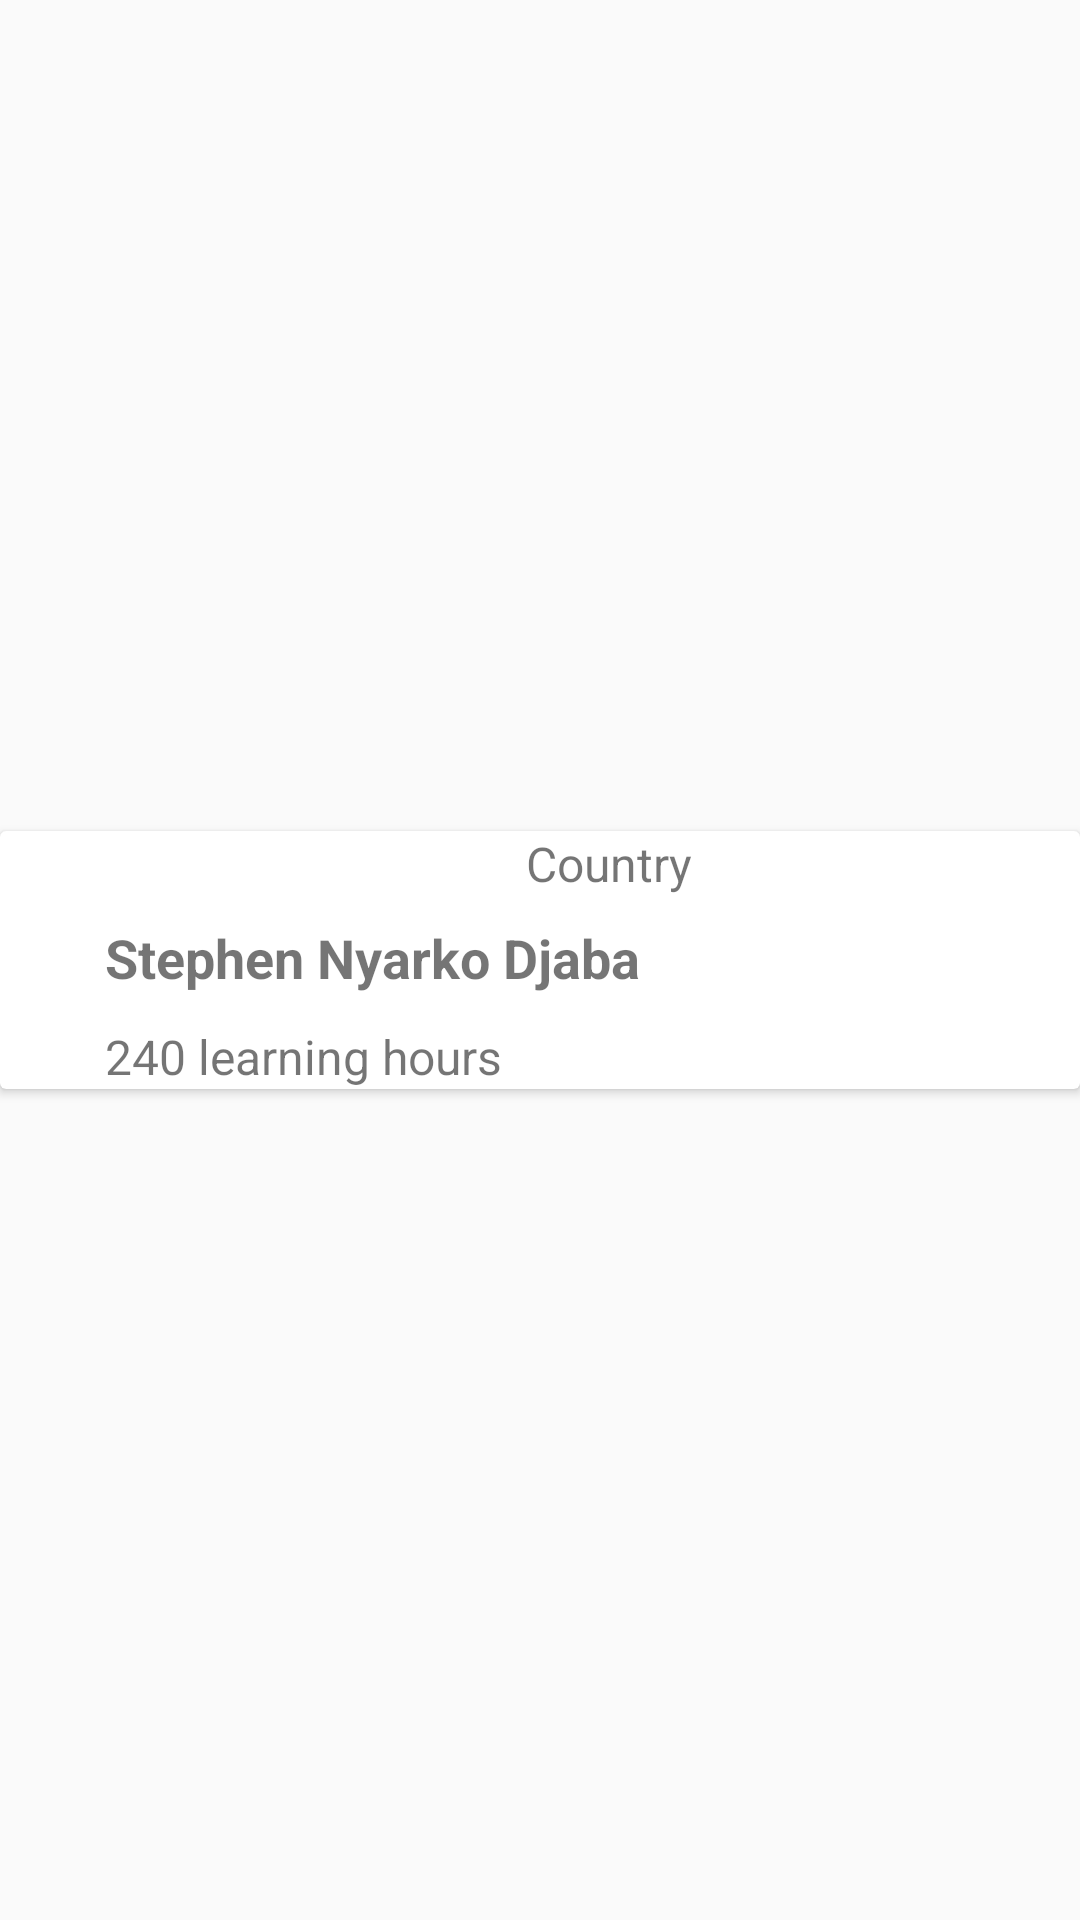

Write the Android layout XML for this screen, with the resource values it uses.
<!-- AndroidManifest.xml: application theme AppTheme -->
<!-- res/layout/content_card.xml -->
<?xml version="1.0" encoding="utf-8"?>

<androidx.constraintlayout.widget.ConstraintLayout
    xmlns:android="http://schemas.android.com/apk/res/android"
    xmlns:app="http://schemas.android.com/apk/res-auto"
    xmlns:tools="http://schemas.android.com/tools"
    android:layout_width="match_parent"
    android:layout_height="wrap_content">

    <androidx.cardview.widget.CardView
        android:layout_width="match_parent"
        android:layout_height="wrap_content"
        app:layout_constraintBottom_toBottomOf="parent"
        app:layout_constraintEnd_toEndOf="parent"
        app:layout_constraintStart_toStartOf="parent"
        app:layout_constraintTop_toTopOf="parent"
        tools:ignore="MissingConstraints">

        <androidx.constraintlayout.widget.ConstraintLayout
            android:layout_width="match_parent"
            android:layout_height="match_parent">

            <ImageView
                android:id="@+id/leadimageView"
                android:layout_width="wrap_content"
                android:layout_height="wrap_content"
                android:layout_margin="10dp"
                android:layout_marginEnd="32dp"
                app:layout_constraintBottom_toBottomOf="parent"
                app:layout_constraintEnd_toStartOf="@+id/leadnametextView"
                app:layout_constraintStart_toStartOf="parent"
                app:layout_constraintTop_toTopOf="parent"
                app:srcCompat="@drawable/ic_launcher_background" />

            <TextView
                android:id="@+id/leadtextView"
                android:layout_width="wrap_content"
                android:layout_height="wrap_content"
                android:layout_marginTop="10dp"
                android:text="240 learning hours"
                android:textSize="16sp"
                app:layout_constraintStart_toStartOf="@+id/leadnametextView"
                app:layout_constraintTop_toBottomOf="@+id/leadnametextView" />

            <TextView
                android:id="@+id/leadnametextView"
                android:layout_width="wrap_content"
                android:layout_height="wrap_content"
                android:layout_marginStart="25dp"
                android:layout_marginTop="30dp"
                android:text="Stephen Nyarko Djaba"
                android:textSize="18sp"
                android:textStyle="bold"
                app:layout_constraintStart_toEndOf="@+id/leadimageView"
                app:layout_constraintTop_toTopOf="parent" />

            <TextView
                android:id="@+id/leadcotextView"
                android:layout_width="wrap_content"
                android:layout_height="wrap_content"
                android:layout_marginStart="8dp"
                android:text="Country"
                android:textSize="16sp"
                app:layout_constraintStart_toEndOf="@+id/leadtextView"
                tools:layout_editor_absoluteY="64dp" />
        </androidx.constraintlayout.widget.ConstraintLayout>
    </androidx.cardview.widget.CardView>
</androidx.constraintlayout.widget.ConstraintLayout>
<!-- resources referenced by this layout -->
<resources>
  <style name="AppTheme" parent="Theme.AppCompat.Light.DarkActionBar">
        
        <item name="colorPrimary">@color/colorPrimary</item>
        <item name="colorPrimaryDark">@color/colorPrimaryDark</item>
        <item name="colorAccent">@color/colorAccent</item>
    </style>
  <color name="colorPrimary">#000000</color>
  <color name="colorPrimaryDark">#000000</color>
  <color name="colorAccent">#FFFFFF</color>
</resources>
